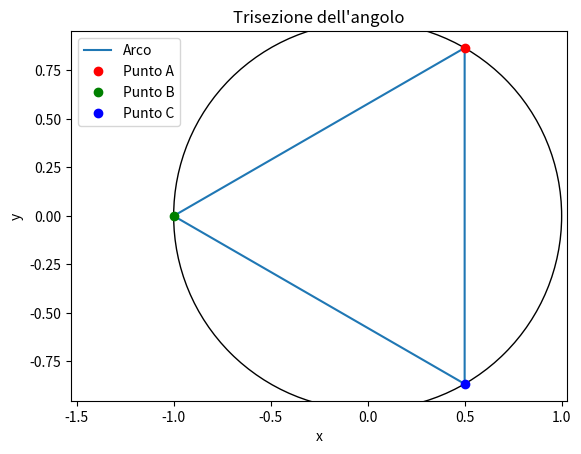

This chart was generated by the following Python code:
import matplotlib.pyplot as plt
import numpy as np

def trisect_angle(angle_A, plot=True):
    # Impostiamo la lunghezza del raggio del compasso
    radius = 1.0

    # Punto iniziale (centro del compasso)
    x_center, y_center = 0, 0

    # Punto A sulla circonferenza del compasso
    x_A = radius * np.cos(np.radians(angle_A))
    y_A = radius * np.sin(np.radians(angle_A))

    # Punto B sulla circonferenza del compasso
    angle_B = angle_A + 120  # Angolo trisezionato
    x_B = radius * np.cos(np.radians(angle_B))
    y_B = radius * np.sin(np.radians(angle_B))

    # Punto C sulla circonferenza del compasso
    angle_C = angle_A + 240  # Angolo trisezionato
    x_C = radius * np.cos(np.radians(angle_C))
    y_C = radius * np.sin(np.radians(angle_C))

    if plot:
        # Disegna l'arco e i punti A, B e C
        circle = plt.Circle((x_center, y_center), radius, fill=False)
        plt.plot([x_A, x_B, x_C, x_A], [y_A, y_B, y_C, y_A], label='Arco')
        plt.plot(x_A, y_A, 'ro', label='Punto A')
        plt.plot(x_B, y_B, 'go', label='Punto B')
        plt.plot(x_C, y_C, 'bo', label='Punto C')
        plt.xlim(-radius, radius)
        plt.ylim(-radius, radius)
        plt.gca().add_artist(circle)
        plt.xlabel('x')
        plt.ylabel('y')
        plt.axis('equal')
        plt.legend()
        plt.title('Trisezione dell\'angolo')
        plt.show()

    return (x_B, y_B), (x_C, y_C)

if __name__ == "__main__":
    angle_A = 60  # Angolo da trisectare (in gradi)
    point_B, point_C = trisect_angle(angle_A)
    print("Coordinate Punto B:", point_B)
    print("Coordinate Punto C:", point_C)
